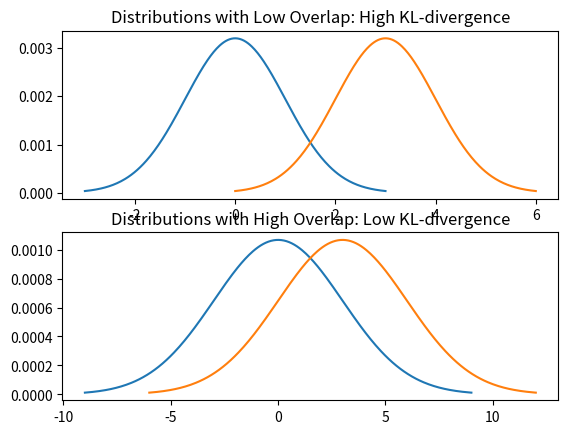

Python code for this plot:
import scipy.stats as stats
import matplotlib.pyplot as plt
import numpy as np



import scipy.stats as stats

mu1 = 0
mu2 = 3
sigma_x = 1

sigma_y = 3
x1 = np.linspace(mu1 - 3 * sigma_x, mu1 + 3 * sigma_x, 300)
x2 = np.linspace(mu2 - 3 * sigma_x, mu2 + 3 * sigma_x, 300)


y1 = np.linspace(mu1 - 3 * sigma_y, mu1 + 3 * sigma_y, 300)
y2 = np.linspace(mu2 - 3 * sigma_y, mu2 + 3 * sigma_y, 300)
# exit()
plt.subplot(211)
plt.plot(x1, stats.norm.pdf(x1, mu1, sigma_x) / (sum(stats.norm.pdf(x1, mu1, sigma_x)) / max(stats.norm.pdf(x1, mu1, sigma_x))))
plt.plot(x2, stats.norm.pdf(x2, mu2, sigma_x) / (sum(stats.norm.pdf(x2, mu2, sigma_x)) / max(stats.norm.pdf(x2, mu2, sigma_x))))
plt.title('Distributions with Low Overlap: High KL-divergence')
# plt.figure()
# plt.plot(x, stats.norm.pdf(x, mu, sigma) / (sum(stats.norm.pdf(x, mu, sigma)) / max(stats.norm.pdf(x, mu, sigma))))

plt.subplot(212)
plt.plot(y1, stats.norm.pdf(y1, mu1, sigma_y) / (sum(stats.norm.pdf(y1, mu1, sigma_y)) / max(stats.norm.pdf(y1, mu1, sigma_y))))
plt.plot(y2, stats.norm.pdf(y2, mu2, sigma_y) / (sum(stats.norm.pdf(y2, mu2, sigma_y)) / max(stats.norm.pdf(y2, mu2, sigma_y))))
plt.title('Distributions with High Overlap: Low KL-divergence')

plt.show()




